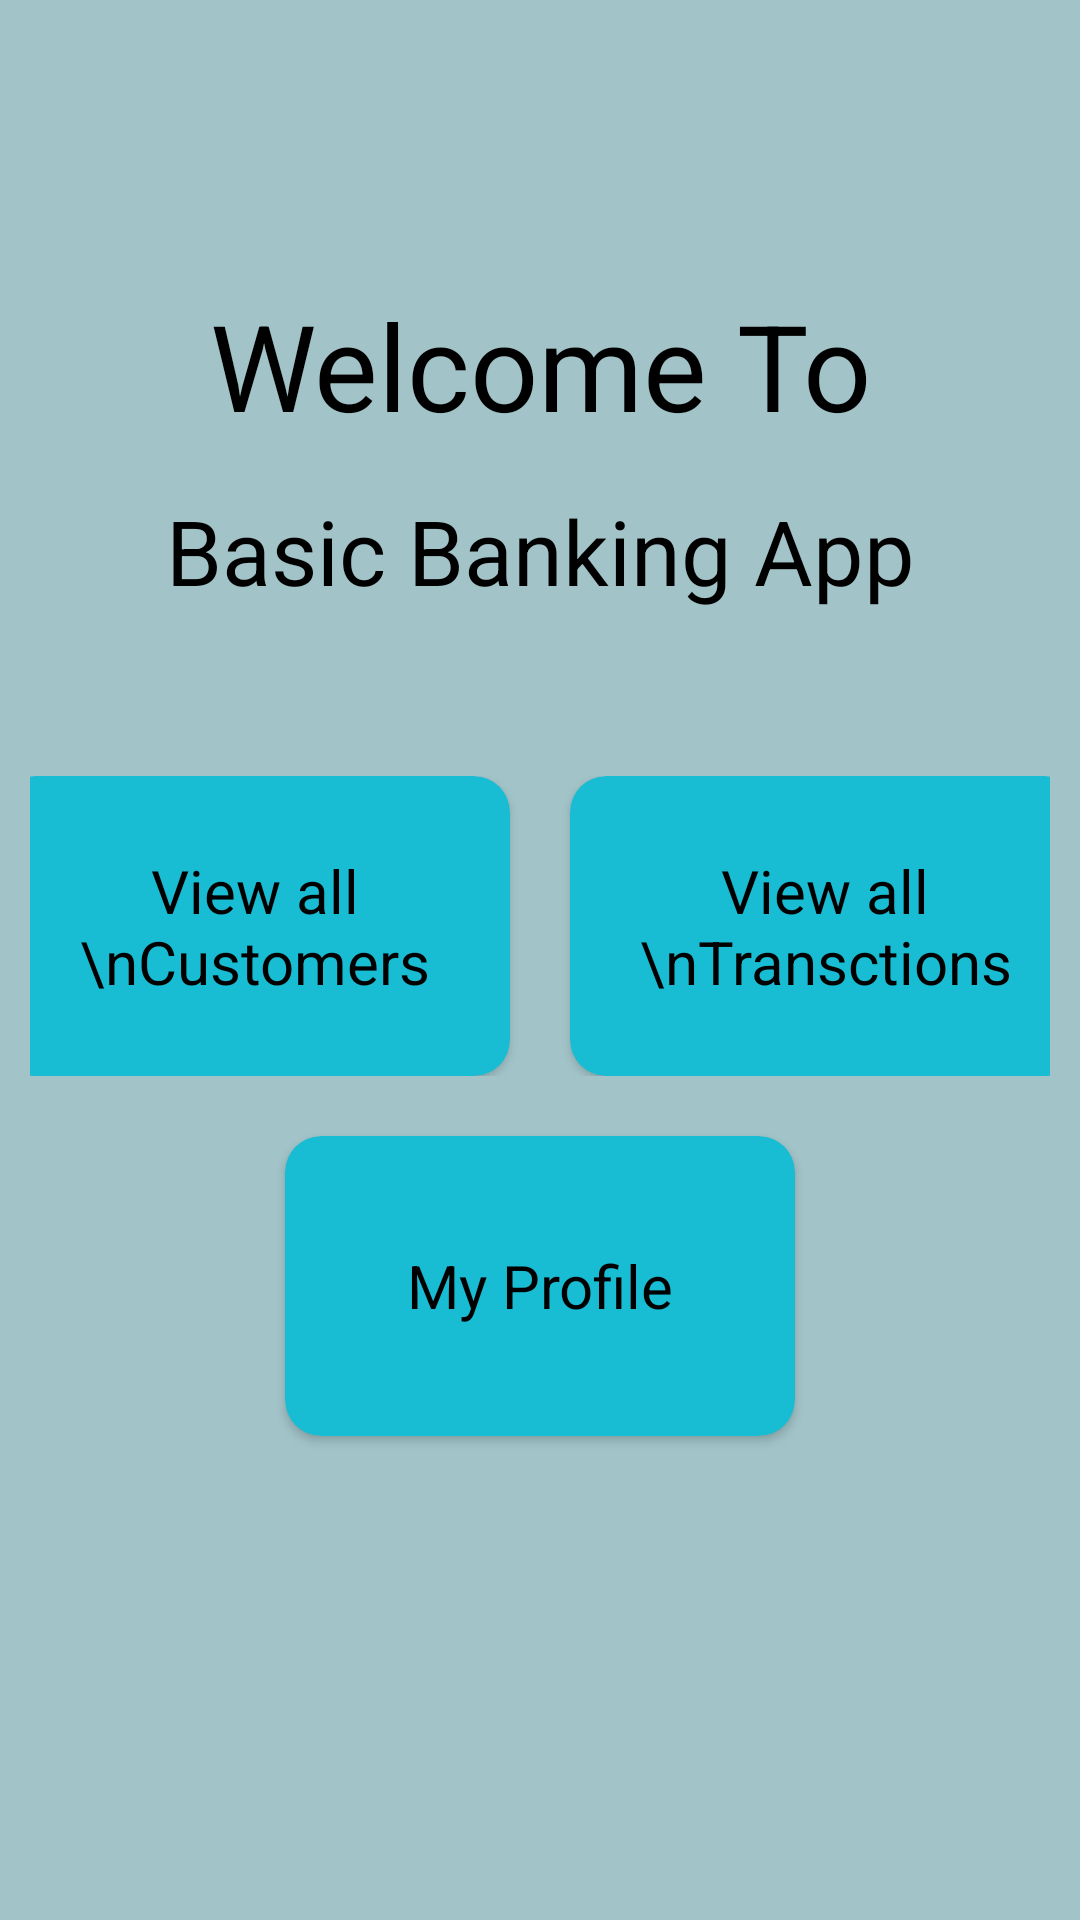

Layout XML and referenced resources for this Android screen:
<!-- AndroidManifest.xml: activity theme AppTheme -->
<!-- res/layout/activity_main.xml -->
<?xml version="1.0" encoding="utf-8"?>
<RelativeLayout xmlns:android="http://schemas.android.com/apk/res/android"
    xmlns:app="http://schemas.android.com/apk/res-auto"
    xmlns:tools="http://schemas.android.com/tools"
    android:layout_width="match_parent"
    android:layout_height="match_parent"
    tools:context=".MainActivity"
    android:background="@color/spark_color">

    <LinearLayout
        android:layout_width="match_parent"
        android:layout_height="match_parent"
        android:orientation="vertical"
        android:layout_marginTop="80dp">
        <TextView
            android:layout_width="match_parent"
            android:layout_height="wrap_content"
            android:text="Welcome To"
            android:gravity="center"
            android:layout_marginTop="10dp"
            android:textColor="@color/black"
            android:textSize="40sp"
            android:padding="5dp"/>

        <TextView
            android:layout_width="match_parent"
            android:layout_height="wrap_content"
            android:text="Basic Banking App"
            android:gravity="center"
            android:layout_marginTop="5dp"
            android:textColor="@color/black"
            android:textSize="30sp"
            android:padding="5dp"/>

        <LinearLayout
            android:layout_width="match_parent"
            android:layout_height="wrap_content"
            android:orientation="horizontal"
            android:gravity="center"
            android:layout_marginTop="50dp"
            android:layout_marginRight="10dp"
            android:layout_marginLeft="10dp"
            android:layout_marginBottom="10dp">

            <androidx.cardview.widget.CardView
                android:layout_width="170dp"
                android:layout_height="100dp"
                app:cardBackgroundColor="@color/spak_color2"
                app:cardCornerRadius="12dp"
                android:layout_marginRight="20dp"
                android:id="@+id/view_all_customers">

                <TextView
                    android:layout_width="match_parent"
                    android:layout_height="wrap_content"
                    android:layout_gravity="center"
                    android:text="View all \nCustomers"
                    android:gravity="center"
                    android:textSize="20sp"
                    android:textColor="@color/black"/>

            </androidx.cardview.widget.CardView>

            <androidx.cardview.widget.CardView
                android:layout_width="170dp"
                android:layout_height="100dp"
                app:cardBackgroundColor="@color/spak_color2"
                app:cardCornerRadius="12dp"
                android:id="@+id/view_all_transctions">

                <TextView
                    android:layout_width="match_parent"
                    android:layout_height="wrap_content"
                    android:layout_gravity="center"
                    android:text="View all \nTransctions"
                    android:gravity="center"
                    android:textSize="20sp"
                    android:textColor="@color/black"/>

            </androidx.cardview.widget.CardView>

        </LinearLayout>

        <androidx.cardview.widget.CardView
            android:layout_width="170dp"
            android:layout_height="100dp"
            app:cardBackgroundColor="@color/spak_color2"
            app:cardCornerRadius="12dp"
            android:layout_marginTop="10dp"
            android:layout_gravity="center"
            android:id="@+id/my_profile">

            <TextView
                android:layout_width="match_parent"
                android:layout_height="wrap_content"
                android:layout_gravity="center"
                android:text="My Profile"
                android:gravity="center"
                android:textSize="20sp"
                android:textColor="@color/black"/>

        </androidx.cardview.widget.CardView>

    </LinearLayout>

</RelativeLayout>
<!-- resources referenced by this layout -->
<resources>
  <color name="black">#FF000000</color>
  <color name="spak_color2">#18bdd4</color>
  <color name="spark_color">#A2C4C9</color>
  <style name="AppTheme" parent="Theme.MaterialComponents.Light.NoActionBar">
          <item name="colorPrimary">@color/colorPrimary</item>
          <item name="colorPrimaryDark">@color/colorPrimaryDark</item>
          <item name="colorAccent">@color/colorAccent</item>
          <item name="android:statusBarColor" tools:ignore="NewApi">@color/spark_color</item>
          <item name="windowActionBar">false</item>
          <item name="windowNoTitle">true</item>
          <item name="android:actionButtonStyle">@style/myActionButtonStyle</item>
          <item name="actionButtonStyle">@style/myActionButtonStyle</item>
      </style>
  <color name="colorPrimary">#2196F3</color>
  <color name="colorPrimaryDark">#FFFFFF</color>
  <color name="colorAccent">#002347</color>
  <style name="myActionButtonStyle" parent="Widget.AppCompat.ActionButton">
          <item name="android:minWidth">0dp</item>
          <item name="android:paddingStart" tools:ignore="NewApi">8dip</item>
          <item name="android:paddingEnd" tools:ignore="NewApi">8dip</item>
      </style>
</resources>
